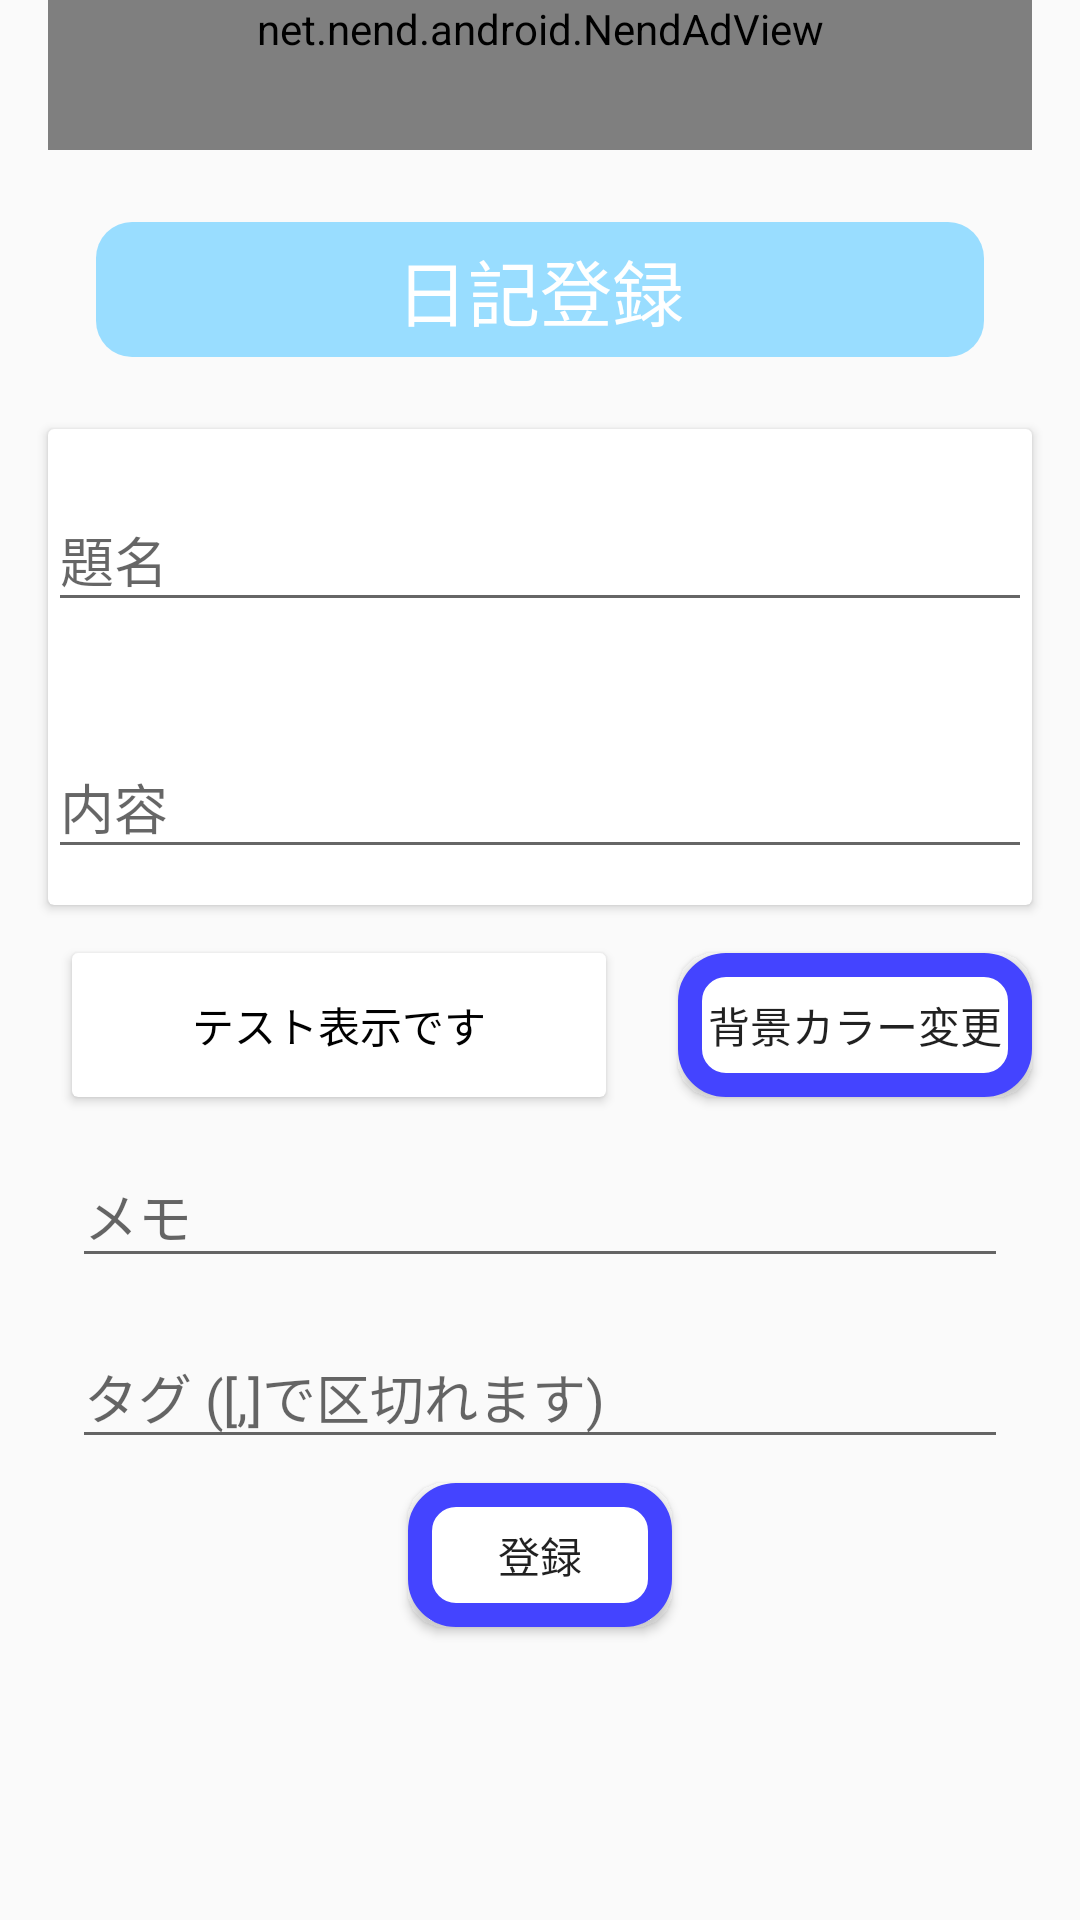

Write the Android layout XML for this screen, with the resource values it uses.
<!-- AndroidManifest.xml: application theme AppTheme -->
<!-- res/layout/input_daze_layout.xml -->
<?xml version="1.0" encoding="utf-8"?>
<ScrollView
        xmlns:android="http://schemas.android.com/apk/res/android"
        xmlns:app="http://schemas.android.com/apk/res-auto"
        xmlns:nendsdk="http://schemas.android.com/apk/res-auto"
        xmlns:tools="http://schemas.android.com/tools" android:layout_width="match_parent" android:layout_height="wrap_content">

    <android.support.constraint.ConstraintLayout
            android:layout_width="match_parent"
            android:layout_height="wrap_content">
        <TextView
                android:text="@string/dazeInput"
                android:layout_width="match_parent"
                android:layout_height="wrap_content"
                app:layout_constraintStart_toStartOf="parent" app:layout_constraintEnd_toEndOf="parent"
                android:id="@+id/dazeInputTextView"
                android:textSize="24sp"
                android:background="@drawable/background_text_title"
                android:layout_marginStart="32dp" android:layout_marginEnd="32dp" android:gravity="center"
                android:textColor="@color/darkText" app:layout_constraintTop_toBottomOf="@+id/nend_daze"
                android:layout_marginTop="24dp"
                android:focusable="true"
                android:focusableInTouchMode="true"/>
        <android.support.constraint.ConstraintLayout
                android:layout_width="0dp"
                android:layout_height="wrap_content"
                app:layout_constraintEnd_toEndOf="parent" android:layout_marginEnd="8dp"
                app:layout_constraintStart_toStartOf="parent" android:layout_marginStart="8dp"
                android:fitsSystemWindows="true" android:id="@+id/constraintDaze" android:layout_marginBottom="16dp"
                app:layout_constraintBottom_toBottomOf="parent"
                app:layout_constraintTop_toBottomOf="@id/dazeInputTextView"
                android:layout_marginTop="16dp">
            <android.support.v7.widget.CardView
                    android:layout_width="0dp"
                    android:layout_height="wrap_content"
                    app:layout_constraintEnd_toEndOf="parent"
                    android:layout_marginEnd="8dp"
                    app:layout_constraintStart_toStartOf="parent"
                    android:layout_marginStart="8dp"
                    android:layout_marginTop="8dp"
                    app:layout_constraintTop_toTopOf="parent" android:id="@+id/dazeCardView">

                <LinearLayout
                        android:orientation="vertical"
                        android:layout_width="match_parent"
                        android:layout_height="match_parent" android:paddingBottom="12sp" android:paddingTop="12sp">

                    <android.support.design.widget.TextInputLayout
                            android:layout_width="match_parent"
                            android:layout_height="match_parent">
                        <android.support.design.widget.TextInputEditText
                                android:layout_width="match_parent"
                                android:layout_height="wrap_content"
                                android:hint="@string/title" android:id="@+id/titleInput"
                                android:inputType="text"/>
                    </android.support.design.widget.TextInputLayout>
                    <Space
                            android:layout_height="30sp" android:layout_width="wrap_content"/>

                    <android.support.design.widget.TextInputLayout
                            android:layout_width="match_parent"
                            android:layout_height="match_parent">
                        <android.support.design.widget.TextInputEditText
                                android:layout_width="match_parent"
                                android:layout_height="wrap_content"
                                android:hint="@string/contentString" android:id="@+id/contentInput"
                                android:singleLine="true" android:inputType="text"/>
                    </android.support.design.widget.TextInputLayout>

                </LinearLayout>

            </android.support.v7.widget.CardView>

            <Button
                    android:text="@string/input"
                    android:layout_width="wrap_content"
                    android:layout_height="wrap_content"
                    app:layout_constraintStart_toStartOf="parent" app:layout_constraintEnd_toEndOf="parent"
                    android:id="@+id/inputButton" android:layout_marginBottom="8dp"
                    app:layout_constraintBottom_toBottomOf="parent"
                    app:layout_constraintTop_toBottomOf="@+id/textInputLayout3"
                    android:background="@drawable/background_button" android:layout_marginTop="8dp"/>
            <Button
                    android:text="@string/backColorChange"
                    android:layout_width="wrap_content"
                    android:layout_height="wrap_content"
                    android:id="@+id/dazeColorInputButton"
                    android:layout_marginTop="16dp"
                    app:layout_constraintTop_toBottomOf="@+id/dazeCardView" app:layout_constraintEnd_toEndOf="parent"
                    android:layout_marginEnd="8dp"
                    android:background="@drawable/background_button"/>
            <android.support.v7.widget.CardView
                    android:layout_width="0dp"
                    android:layout_height="0dp"
                    app:layout_constraintStart_toStartOf="parent" android:layout_marginStart="16dp"
                    app:layout_constraintEnd_toStartOf="@+id/dazeColorInputButton" android:layout_marginEnd="24dp"
                    app:layout_constraintBottom_toBottomOf="@+id/dazeColorInputButton"
                    app:layout_constraintTop_toTopOf="@+id/dazeColorInputButton" android:id="@+id/testDazeCardView">
                <android.support.constraint.ConstraintLayout
                        android:layout_width="match_parent"
                        android:layout_height="match_parent">

                    <TextView
                            android:text="@string/testViewString"
                            android:layout_width="wrap_content"
                            android:layout_height="wrap_content" android:layout_marginBottom="8dp"
                            app:layout_constraintBottom_toBottomOf="parent" app:layout_constraintEnd_toEndOf="parent"
                            android:layout_marginEnd="8dp" app:layout_constraintStart_toStartOf="parent"
                            android:layout_marginStart="8dp" android:layout_marginTop="8dp"
                            app:layout_constraintTop_toTopOf="parent" android:id="@+id/testDazeText"
                            android:textColor="@color/lightText"/>
                </android.support.constraint.ConstraintLayout>
            </android.support.v7.widget.CardView>
            <android.support.design.widget.TextInputLayout
                    android:layout_width="0dp"
                    android:layout_height="wrap_content"
                    android:id="@+id/textInputLayout2" app:layout_constraintEnd_toEndOf="parent"
                    android:layout_marginEnd="16dp" app:layout_constraintStart_toStartOf="parent"
                    android:layout_marginStart="16dp" android:layout_marginTop="8dp"
                    app:layout_constraintTop_toBottomOf="@+id/testDazeCardView">

                <android.support.design.widget.TextInputEditText
                        android:layout_width="match_parent"
                        android:layout_height="wrap_content"
                        android:hint="@string/memoString" android:id="@+id/dazeMemoEditText" android:inputType="text"/>
            </android.support.design.widget.TextInputLayout>
            <android.support.design.widget.TextInputLayout
                    android:layout_width="0dp"
                    android:layout_height="wrap_content"
                    android:layout_marginTop="8dp"
                    app:layout_constraintTop_toBottomOf="@+id/textInputLayout2"
                    app:layout_constraintEnd_toEndOf="parent" android:layout_marginEnd="16dp"
                    app:layout_constraintStart_toStartOf="parent" android:layout_marginStart="16dp"
                    android:id="@+id/textInputLayout3">

                <android.support.design.widget.TextInputEditText
                        android:layout_width="match_parent"
                        android:layout_height="wrap_content"
                        android:hint="タグ ([,]で区切れます)" android:id="@+id/dazeTagEditText" android:inputType="text"/>
            </android.support.design.widget.TextInputLayout>
        </android.support.constraint.ConstraintLayout>

        <net.nend.android.NendAdView
                android:id="@+id/nend_daze"
                android:layout_width="0dp"
                android:layout_height="wrap_content"
                nendsdk:NendApiKey="@string/ad_daze_50_Key"
                nendsdk:NendSpotId="@integer/ad_daze_50_Id"
                nendsdk:NendAdjustSize="true"
                app:layout_constraintEnd_toEndOf="parent" app:layout_constraintStart_toStartOf="parent"
                app:layout_constraintTop_toTopOf="parent"
                android:layout_marginStart="16dp" android:layout_marginEnd="16dp" android:minHeight="50dp"/>


    </android.support.constraint.ConstraintLayout>
</ScrollView>
<!-- resources referenced by this layout -->
<resources>
  <color name="darkText">#FFFFFF</color>
  <color name="lightText">#000000</color>
  <!-- drawable background_button (drawable) -->
  <?xml version="1.0" encoding="utf-8"?>
  <shape xmlns:android="http://schemas.android.com/apk/res/android"
         android:shape="rectangle">
      <solid android:color="#ffffff"/>
  
      <corners android:radius="12dp"/>
  
      <padding
              android:top="10dp"
              android:right="10dp"
              android:left="10dp"
              android:bottom="10dp"
      />
      <stroke
              android:color="#4444ff"
              android:width="8dp"/>
  
  </shape>
  <!-- drawable background_text_title (drawable) -->
  <?xml version="1.0" encoding="utf-8"?>
  <shape xmlns:android="http://schemas.android.com/apk/res/android"
         android:shape="rectangle">
      <solid android:color="#99DDff"/>
  
      <corners android:radius="12dp"/>
  
      <padding android:bottom="5dp"
               android:top="5dp"
               android:left="12dp"
               android:right="12dp"
      />
  </shape>
  <integer name="ad_daze_50_Id">944884</integer>
  <string name="ad_daze_50_Key">aec8fd49f1357da729969cdf7d2e308b389137a0</string>
  <string name="backColorChange">背景カラー変更</string>
  <string name="contentString">内容</string>
  <string name="dazeInput">日記登録</string>
  <string name="input">登録</string>
  <string name="memoString">メモ</string>
  <string name="testViewString">テスト表示です</string>
  <string name="title">題名</string>
  <style name="AppTheme" parent="Theme.AppCompat.Light.DarkActionBar">
          
          <item name="colorPrimary">@color/tabBackGroundColor</item>
          <item name="colorPrimaryDark">@color/darkHintText</item>
          <item name="colorAccent">@color/lightHintText</item>
      </style>
  <color name="tabBackGroundColor">#4455FF</color>
  <color name="darkHintText">#004488</color>
  <color name="lightHintText">#33AAFF</color>
</resources>
